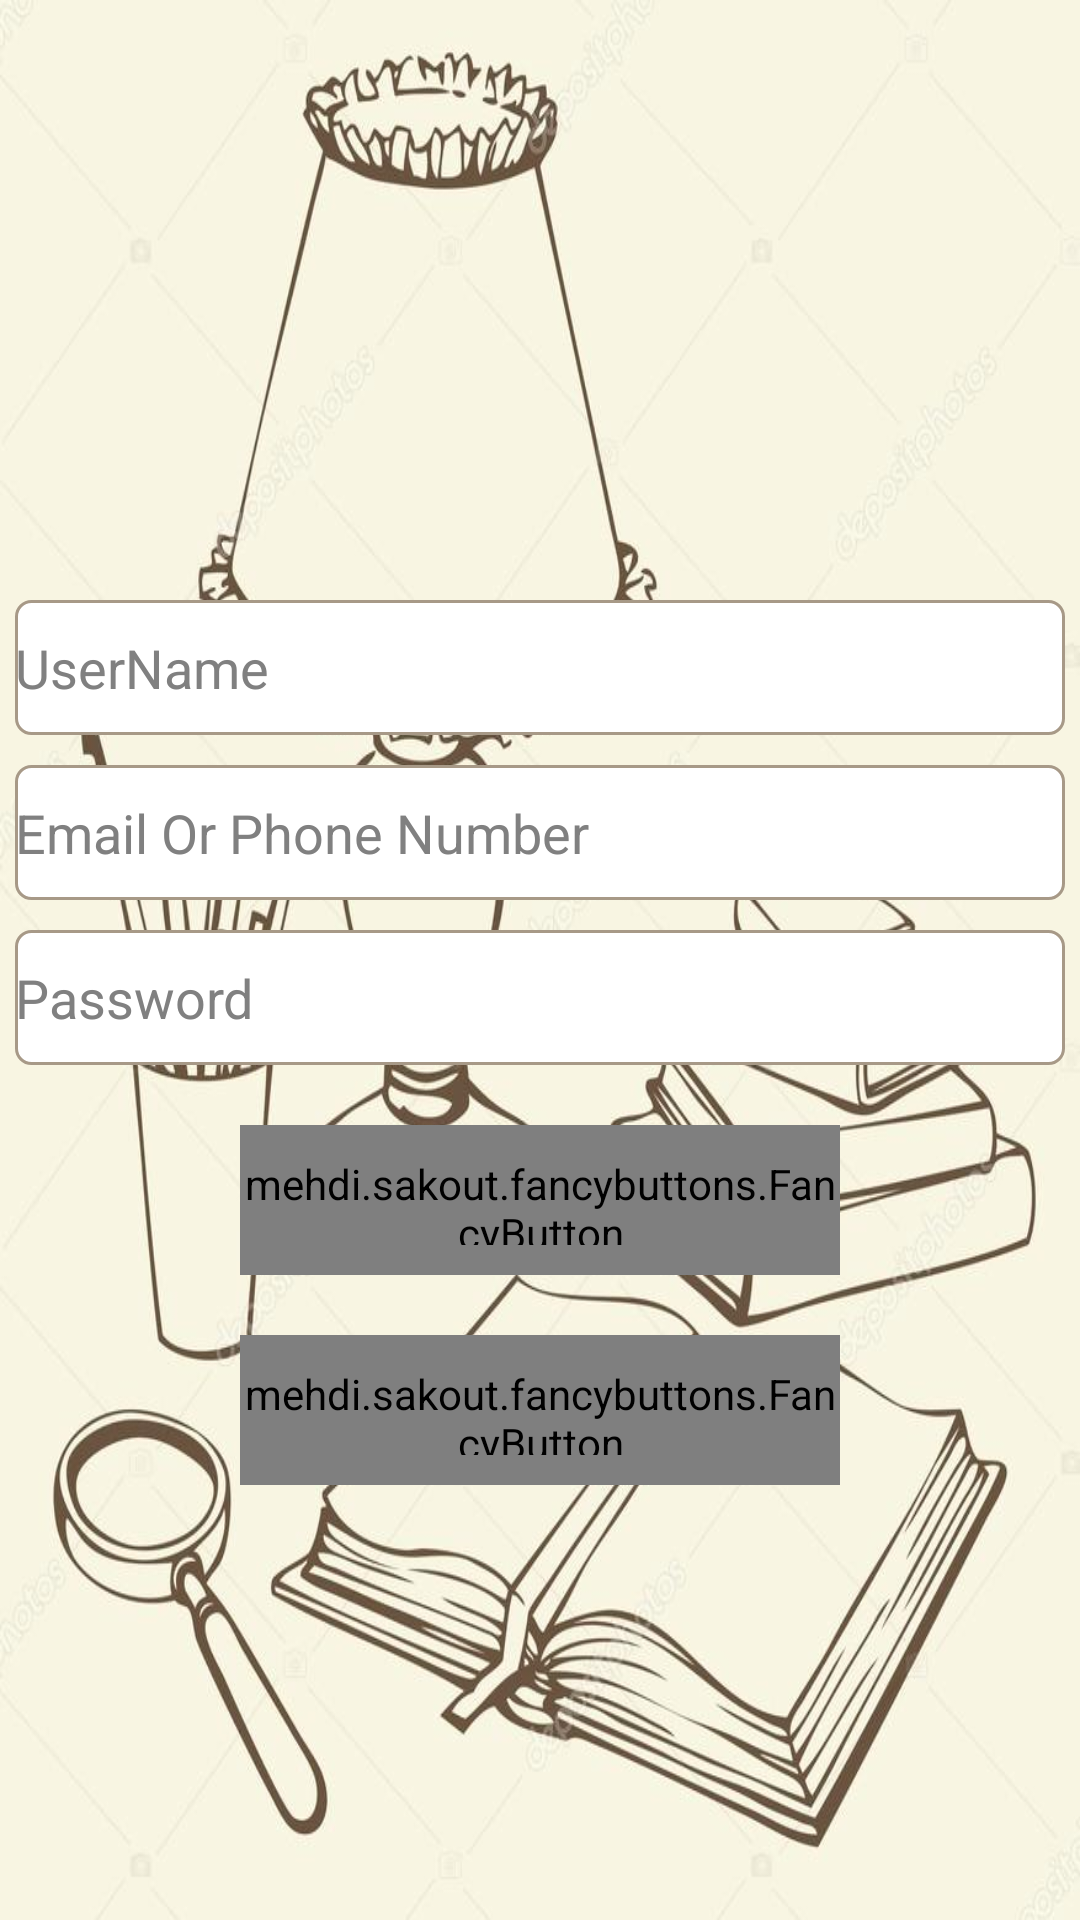

Android layout source for this screen:
<!-- AndroidManifest.xml: application theme android:Theme.NoTitleBar -->
<!-- res/layout/activity_create_member_account.xml -->
<?xml version="1.0" encoding="utf-8"?>
<android.support.design.widget.CoordinatorLayout
    xmlns:android="http://schemas.android.com/apk/res/android"
    xmlns:tools="http://schemas.android.com/tools"
    xmlns:fancy="http://schemas.android.com/apk/res-auto"
    android:layout_width="match_parent"
    android:layout_height="match_parent"
    tools:context=".RegisterActivity"
    android:background="@mipmap/back"
    android:scaleType = "centerCrop">

    <LinearLayout
        android:layout_width="match_parent"
        android:layout_height="match_parent"
        android:layout_alignParentBottom="false"
        android:layout_centerHorizontal="true"
        android:orientation="vertical"
        android:weightSum="1">


        <EditText
            android:id="@+id/username_field"
            android:layout_width="350dp"
            android:layout_height="45dp"
            android:layout_gravity="center_horizontal"
            android:layout_marginTop="200dp"
            android:background="@drawable/editextbackground"
            android:hint="UserName"
            android:inputType=""
            android:lines="1"
            android:textColor="#000000" />

        <EditText
            android:id="@+id/email_field"
            android:layout_width="350dp"
            android:layout_height="45dp"
            android:layout_gravity="center_horizontal"
            android:background="@drawable/editextbackground"
            android:layout_marginTop="10dp"
            android:hint="Email Or Phone Number"
            android:inputType=""
            android:lines="1"
            android:textColor="#000000" />

        <EditText
            android:id="@+id/password_field"
            android:layout_width="350dp"
            android:layout_height="45dp"
            android:layout_gravity="center_horizontal"
            android:background="@drawable/editextbackground"
            android:layout_marginTop="10dp"
            android:hint="Password"
            android:inputType=""
            android:lines="1"
            android:textColor="#000000" />



        <mehdi.sakout.fancybuttons.FancyButton
            android:id="@+id/create_account_button"
            android:layout_width="200dp"
            android:layout_height="50dp"
            android:layout_gravity="center"
            android:layout_marginTop="20dp"
            android:paddingBottom="10dp"
            android:paddingTop="10dp"
            fancy:fb_borderColor="#ffffff"
            fancy:fb_borderWidth="1dp"
            fancy:fb_defaultColor="#A79987"
            fancy:fb_focusColor="#ffffff"
            fancy:fb_radius="30dp"
            fancy:fb_text="REGISTER"
            fancy:fb_textColor="#FFFFFF" />


        <mehdi.sakout.fancybuttons.FancyButton
            android:id="@+id/cancel_button"
            android:layout_width="200dp"
            android:layout_height="50dp"
            android:layout_gravity="center"

            android:layout_marginTop="20dp"
            android:paddingBottom="10dp"
            android:paddingTop="10dp"
            fancy:fb_borderColor="#ffffff"
            fancy:fb_borderWidth="1dp"
            fancy:fb_defaultColor="#A79987"
            fancy:fb_focusColor="#ffffff"
            fancy:fb_radius="30dp"
            fancy:fb_text="Cancel"
            fancy:fb_textColor="#FFFFFF" />

    </LinearLayout>
</android.support.design.widget.CoordinatorLayout>
<!-- resources referenced by this layout -->
<resources>
  <!-- drawable editextbackground (drawable) -->
  <?xml version="1.0" encoding="utf-8"?>
      <shape xmlns:android="http://schemas.android.com/apk/res/android">
          <stroke
              android:width="1dp"
              android:color="#A79987" />
      <solid android:color="#FFFFFF"/>
      <corners
          android:bottomRightRadius="5dp"
          android:bottomLeftRadius="5dp"
          android:topLeftRadius="5dp"
          android:topRightRadius="5dp"/>
      </shape>
  <!-- mipmap back: jpg bitmap (mipmap-mdpi, 85416 bytes) -->
</resources>
